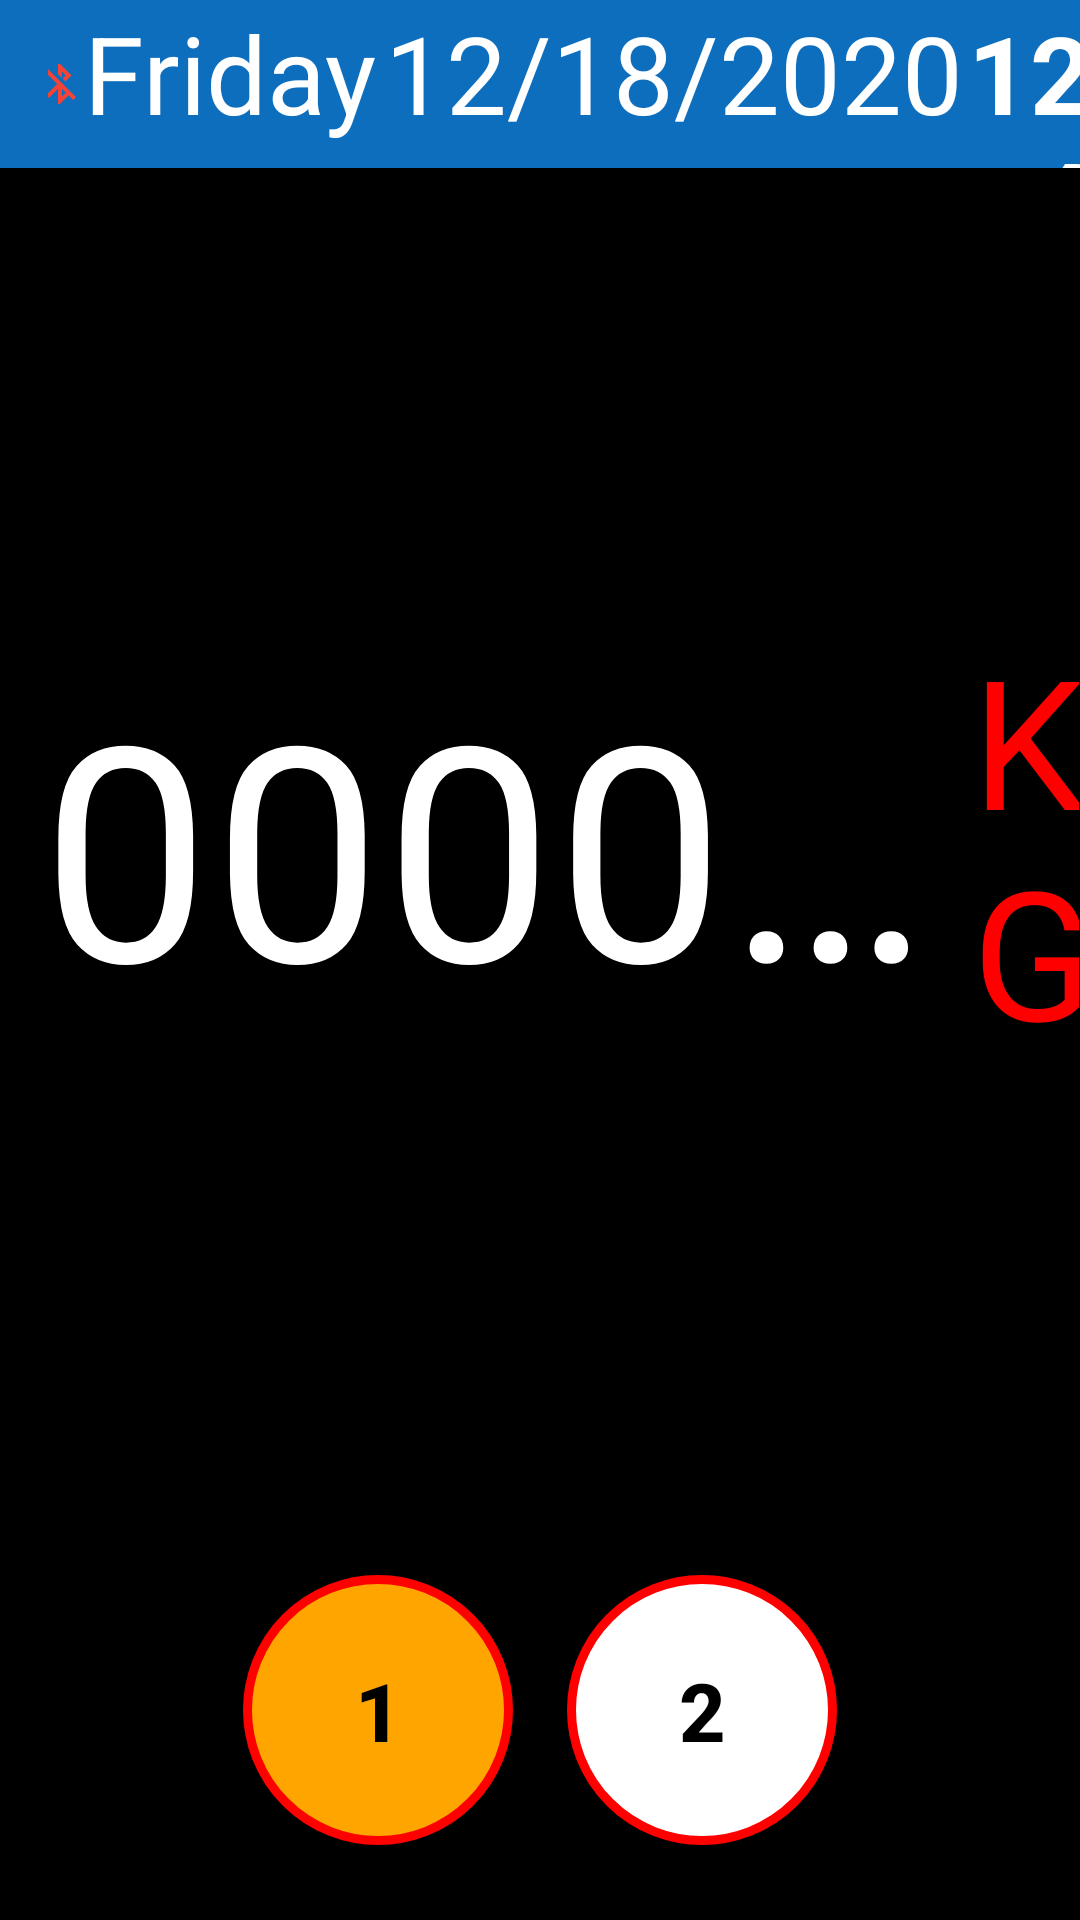

Write the Android layout XML for this screen, with the resource values it uses.
<!-- AndroidManifest.xml: application theme Theme.AppCompat.Light.NoActionBar -->
<!-- res/layout/activity_main.xml -->
<?xml version="1.0" encoding="utf-8"?>
<androidx.drawerlayout.widget.DrawerLayout xmlns:android="http://schemas.android.com/apk/res/android"
    xmlns:app="http://schemas.android.com/apk/res-auto"
    xmlns:tools="http://schemas.android.com/tools"
    android:id="@+id/draw_layout"
    android:layout_width="match_parent"
    android:layout_height="match_parent"
    android:background="#000000"
    android:fitsSystemWindows="false">

    <RelativeLayout
        android:id="@+id/clockLayout"
        android:layout_width="match_parent"
        android:layout_height="match_parent"
        android:keepScreenOn="true">

        
        <com.google.android.material.appbar.AppBarLayout
            android:id="@+id/appBar"
            android:layout_width="match_parent"
            android:layout_height="wrap_content">

            <com.google.android.material.appbar.MaterialToolbar
                android:id="@+id/toolbar"
                android:layout_width="match_parent"
                android:layout_height="?attr/actionBarSize"
                android:background="#0D6EBD"
                app:titleTextColor="#FFFFFF">

                <LinearLayout
                    android:layout_width="match_parent"
                    android:layout_height="match_parent"
                    android:orientation="horizontal"
                    android:weightSum="3"
                    android:layout_gravity="center"
                    android:gravity="center">

                    <ImageView
                        android:id="@+id/connectionStatus"
                        android:layout_width="@dimen/toolbar_icon_size"
                        android:layout_height="@dimen/toolbar_icon_size"
                        android:src="@drawable/ic_bluetooth_disconnected"
                        android:layout_weight="1"
                        app:tint="@color/white" />

                    <TextView
                        android:id="@+id/connectionStatusTxt"
                        android:layout_width="wrap_content"
                        android:layout_height="wrap_content"
                        android:layout_marginStart="@dimen/small_padding"
                        android:text="Disconnected"
                        android:layout_weight="1"
                        android:visibility="gone"
                        android:textColor="@color/white" />

                    <LinearLayout
                        android:layout_width="wrap_content"
                        android:layout_height="wrap_content"
                        android:layout_weight="1"
                        android:orientation="horizontal">

                        <TextView
                            android:id="@+id/hk_day"
                            android:layout_width="wrap_content"
                            android:layout_height="wrap_content"
                            android:text="Friday"
                            android:layout_marginEnd="3dp"
                            android:textColor="@color/white"
                            android:textSize="@dimen/large_time_text" />

                        <TextView
                            android:id="@+id/hk_date"
                            android:layout_width="wrap_content"
                            android:layout_height="wrap_content"
                            android:text="12/18/2020"
                            android:textColor="@color/white"
                            android:textSize="@dimen/large_time_text" />

                        <TextView
                            android:id="@+id/hk_time"
                            android:layout_width="match_parent"
                            android:layout_height="wrap_content"
                            android:gravity="right|center"
                            android:text="12:48:12"


                            android:textColor="@color/white"
                            android:textSize="@dimen/large_time_text"
                            android:textStyle="bold" />
                    </LinearLayout>


                </LinearLayout>

            </com.google.android.material.appbar.MaterialToolbar>

        </com.google.android.material.appbar.AppBarLayout>

        
        <LinearLayout
            android:layout_below="@id/appBar"
            android:layout_width="match_parent"
            android:layout_height="match_parent"
            android:orientation="vertical">
            


            

            <ScrollView
                android:layout_width="match_parent"
                android:layout_height="wrap_content">
                <FrameLayout
                    android:id="@+id/fragment_container"
                    android:layout_width="match_parent"
                    android:layout_height="0dp"

                    android:visibility="gone" />

            </ScrollView>
            
            <LinearLayout
                android:id="@+id/counter_container"
                android:layout_width="match_parent"
                android:layout_height="0dp"
                android:layout_weight="1"
                android:orientation="vertical"
                android:visibility="visible">

                
                <LinearLayout
                    android:id="@+id/timerLayout"
                    android:layout_width="match_parent"
                    android:layout_height="0dp"
                    android:layout_weight="1"
                    android:orientation="horizontal"
                    android:weightSum="2">

                    <TextView
                        android:id="@+id/txtCounter"
                        android:layout_width="0dp"
                        android:layout_height="match_parent"
                        android:layout_weight="1.8"
                        android:background="#000000"
                        android:fontFamily="@font/digital7"
                        android:gravity="center"
                        android:layout_gravity="center"
                        android:letterSpacing="0.01"
                        android:text="000000"
                        android:textColor="@color/white"
                        android:textSize="100sp"
                        android:paddingBottom="20dp"
                        android:paddingTop="20dp"
                        android:maxLines="1"
                        android:ellipsize="end" />

                    <TextView
                        android:id="@+id/uNit"
                        android:layout_width="0dp"
                        android:layout_height="match_parent"
                        android:layout_weight="0.2"
                        android:background="#000000"
                        android:text="KG"
                        android:gravity="left|center"
                        android:textColor="#FF0000"
                        android:textSize="60sp"
                        android:paddingBottom="20dp"
                        android:paddingTop="20dp" />

                </LinearLayout>

                
                <LinearLayout
                    android:id="@+id/abc"
                    android:layout_width="match_parent"
                    android:layout_height="wrap_content"
                    android:layout_marginTop="9dp"
                    android:layout_marginBottom="16dp"
                    android:gravity="center"
                    android:orientation="horizontal">

                    <androidx.appcompat.widget.AppCompatButton
                        android:id="@+id/buttonA"
                        style="@style/CircleButton_a"
                        android:text="1"
                        android:background="@drawable/circle_button_bg_a"
                        android:backgroundTint="@null"
                        android:layout_marginEnd="16dp"
                        app:backgroundTint="@null" />

                    <androidx.appcompat.widget.AppCompatButton
                        android:id="@+id/buttonB"
                        style="@style/CircleButton_b"
                        android:text="2"
                        android:background="@drawable/circle_button_bg_b"
                        android:backgroundTint="@null"
                        android:layout_marginStart="16dp"
                        app:backgroundTint="@null" />

                </LinearLayout>

            </LinearLayout>



        </LinearLayout>

    </RelativeLayout>

    
    <com.google.android.material.navigation.NavigationView
        android:id="@+id/nav_view"
        android:layout_width="wrap_content"
        android:layout_height="match_parent"
        android:layout_gravity="start"
        app:itemTextAppearance="@style/NavItemTextSmall"
        app:headerLayout="@layout/nav_header_main"
        app:menu="@menu/navigation_menu" />

</androidx.drawerlayout.widget.DrawerLayout>
<!-- res/layout/nav_header_main.xml (included above) -->
<?xml version="1.0" encoding="utf-8"?>
<LinearLayout xmlns:android="http://schemas.android.com/apk/res/android"
    android:layout_width="match_parent"
    android:layout_height="wrap_content"
    android:background="@drawable/side_nav_bar"
    android:gravity="bottom"
    android:orientation="vertical"
    android:paddingBottom="@dimen/activity_vertical_margin"
    android:paddingLeft="@dimen/activity_horizontal_margin"
    android:paddingRight="@dimen/activity_horizontal_margin"
    android:paddingTop="@dimen/activity_vertical_margin"
    android:theme="@style/ThemeOverlay.AppCompat.Dark">
    <TextView
        android:layout_width="match_parent"
        android:layout_height="wrap_content"
        android:paddingTop="@dimen/nav_header_vertical_spacing"
        android:text="Bluetooth Weight"
        android:textAppearance="@style/TextAppearance.AppCompat.Body1" />

    <TextView
        android:id="@+id/textView"
        android:layout_width="wrap_content"
        android:layout_height="wrap_content"
        android:text="android.studio@android.com" />

</LinearLayout>
<!-- resources referenced by this layout -->
<resources>
  <color name="white">#FFFFFFFF</color>
  <dimen name="activity_horizontal_margin">16dp</dimen>
  <dimen name="activity_vertical_margin">16dp</dimen>
  <dimen name="large_time_text">36sp</dimen>
  <dimen name="nav_header_vertical_spacing">8dp</dimen>
  <dimen name="small_padding">4dp</dimen>
  <dimen name="toolbar_icon_size">24dp</dimen>
  <!-- drawable circle_button_bg_a (drawable) -->
  <shape xmlns:android="http://schemas.android.com/apk/res/android"
      android:shape="oval">
  
      
      <solid android:color="#FFA500"/> 
  
      
      <stroke
          android:width="3dp"
          android:color="#FF0000"/>
  
  </shape>
  <!-- drawable circle_button_bg_b (drawable) -->
  <shape xmlns:android="http://schemas.android.com/apk/res/android"
      android:shape="oval">
  
      
      <solid android:color="#FFFFFF"/> 
  
      
      <stroke
          android:width="3dp"
          android:color="#FF0000"/>
  
  </shape>
  <!-- drawable ic_bluetooth_disconnected (drawable) -->
  <vector xmlns:android="http://schemas.android.com/apk/res/android"
      android:width="24dp"
      android:height="24dp"
      android:viewportWidth="24"
      android:viewportHeight="24">
      <path
          android:fillColor="#FFF44336"
          android:pathData="M13,5.83l1.88,1.88l-1.6,1.6l1.41,1.41l3.02,-3.02L12,2h-1v5.03l2,2v-3.2zM5.41,4L4,5.41L10.59,12L5,17.59L6.41,19L11,14.41V22h1l4.29,-4.29l2.3,2.29L20,18.59L5.41,4zM13,18.17v-3.76l1.88,1.88L13,18.17z"/>
  </vector>
  <!-- drawable side_nav_bar (drawable) -->
  <shape xmlns:android="http://schemas.android.com/apk/res/android"
      android:shape="rectangle">
      <gradient
          android:angle="135"
          android:centerColor="@color/babyBlue"
          android:endColor="#0000FF"
          android:startColor="#0000FF"
          android:type="linear" />
  </shape>
  <style name="CircleButton_a">
          <item name="android:layout_width">90dp</item>
          <item name="android:layout_height">90dp</item>
          <item name="android:layout_margin">9dp</item>
          <item name="android:background">@drawable/circle_button_bg_a</item>
          <item name="android:textColor">#000000</item>
          <item name="android:textSize">27sp</item>
          <item name="android:textStyle">bold</item>
          <item name="android:gravity">center</item>
      </style>
  <style name="CircleButton_b">
          <item name="android:layout_width">90dp</item>
          <item name="android:layout_height">90dp</item>
          <item name="android:layout_margin">9dp</item>
          <item name="android:background">@drawable/circle_button_bg_b</item>
          <item name="android:textColor">#000000</item>
          <item name="android:textSize">27sp</item>
          <item name="android:textStyle">bold</item>
          <item name="android:gravity">center</item>
      </style>
  <style name="NavItemTextSmall">
          <item name="android:textSize">12sp</item>   
          <item name="android:singleLine">false</item>
          <item name="android:maxLines">2</item>
          <item name="android:ellipsize">end</item>
      </style>
  <color name="babyBlue">#7ec8e3</color>
</resources>
